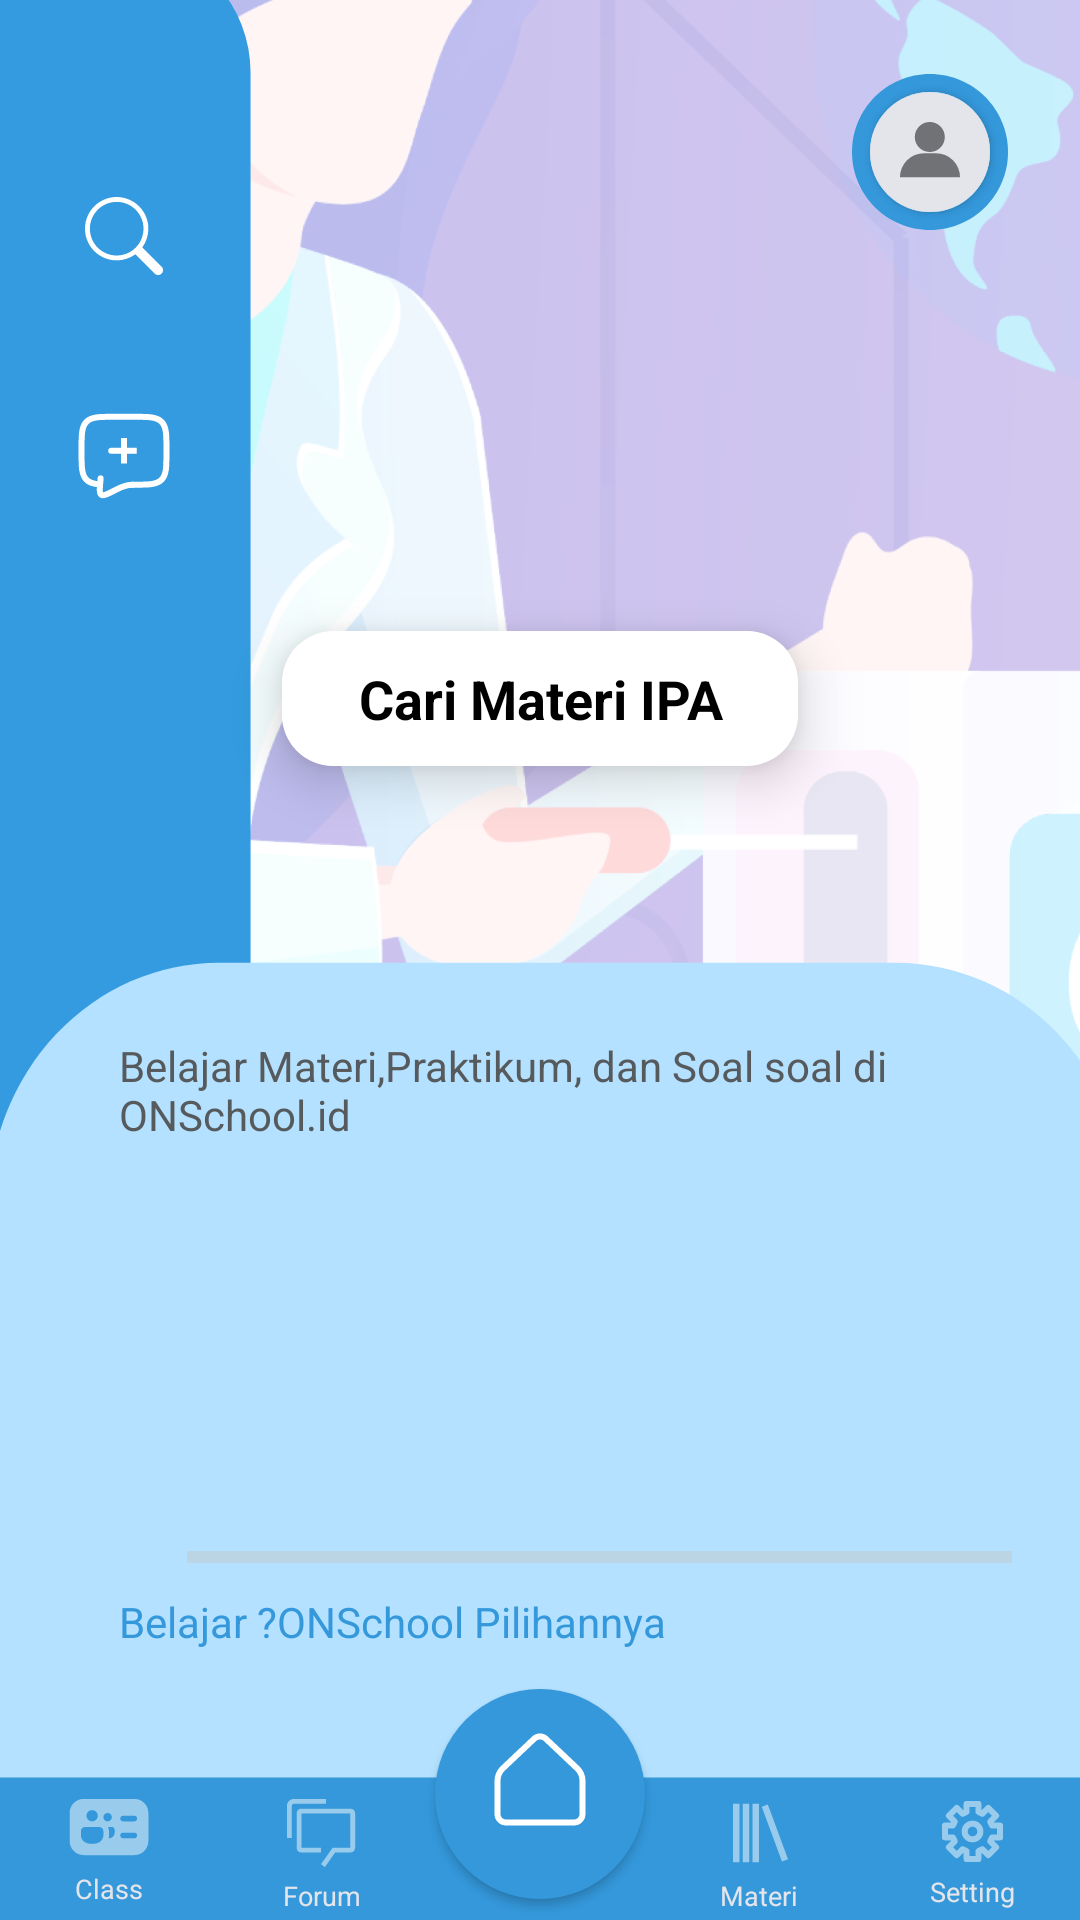

The Android layout XML behind this screen, and the referenced resources:
<!-- AndroidManifest.xml: application theme Theme.OnSchool -->
<!-- res/layout/layout_kelas_mapel.xml -->
<?xml version="1.0" encoding="utf-8"?>
 <androidx.constraintlayout.widget.ConstraintLayout xmlns:android="http://schemas.android.com/apk/res/android"
    xmlns:app="http://schemas.android.com/apk/res-auto"
    xmlns:tools="http://schemas.android.com/tools"
    android:layout_width="match_parent"
    android:layout_height="match_parent"
    android:background="@drawable/bg_kelas_mapel">
   <View
       android:layout_width="match_parent"
       android:layout_height="match_parent"
       android:background="@drawable/ic_bg_kelas_matkul"/>
    <Button
        android:id="@+id/kelas_mapel.btn_search_materi"
        android:layout_width="wrap_content"
        android:layout_height="wrap_content"
        android:layout_marginTop="32dp"
        android:background="@color/transparent"
        android:paddingTop="24dp"
        android:drawableTop="@drawable/ic_icon_search"
        app:layout_constraintEnd_toStartOf="@+id/guideline_kiri_layout_home"
        app:layout_constraintStart_toStartOf="parent"
        app:layout_constraintTop_toTopOf="@id/guideline_atas_layout_homr"
        tools:ignore="SpeakableTextPresentCheck" />

    <Button
        android:id="@+id/kelas_mapel.btn_add_chat"
        android:layout_width="wrap_content"
        android:layout_height="wrap_content"
        android:background="@color/transparent"
        android:paddingTop="24dp"
        android:drawableTop="@drawable/ic_icon_add_chat"
        app:layout_constraintEnd_toEndOf="@+id/kelas_mapel.btn_search_materi"
        app:layout_constraintStart_toStartOf="@+id/kelas_mapel.btn_search_materi"
        app:layout_constraintTop_toBottomOf="@+id/kelas_mapel.btn_search_materi"
        tools:ignore="SpeakableTextPresentCheck" />

    <androidx.cardview.widget.CardView
        android:id="@+id/frame_btn_cari_materi"
        android:layout_width="172dp"
        android:layout_height="45dp"
        app:cardCornerRadius="17dp"
        app:cardElevation="10dp"
        app:layout_constraintBottom_toTopOf="@+id/guideline_atas"
        app:layout_constraintEnd_toEndOf="parent"
        app:layout_constraintStart_toStartOf="parent"
        app:layout_constraintTop_toTopOf="parent"
        app:layout_constraintVertical_bias="0.7">

        <Button
            android:id="@+id/btn_cari_materi"
            android:layout_width="wrap_content"
            android:layout_height="wrap_content"
            android:background="@drawable/ic_btn_cari_materi"
            android:text="@string/cari_materi"
            android:textAllCaps="false"
            android:textAppearance="@style/roboto.black.Bold.18"
            app:layout_constraintBottom_toTopOf="@id/guideline_atas" />
    </androidx.cardview.widget.CardView>
    <View
        android:id="@+id/photo_profile"
        android:layout_width="52dp"
        android:layout_height="52dp"
        android:layout_marginTop="15dp"
        android:layout_marginEnd="10dp"
        android:background="@drawable/ic_frame_poto_profile_standard"
        android:contentDescription="@string/foto_profile"
        app:layout_constraintEnd_toStartOf="@+id/guideline_kanan_layout_home"
        app:layout_constraintTop_toTopOf="@id/guideline_atas_layout_homr" />

    <androidx.cardview.widget.CardView
        android:id="@+id/cardView"
        android:layout_width="40dp"
        android:layout_height="40dp"
        app:cardCornerRadius="20dp"
        app:layout_constraintBottom_toBottomOf="@+id/photo_profile"
        app:layout_constraintEnd_toEndOf="@+id/photo_profile"
        app:layout_constraintStart_toStartOf="@+id/photo_profile"
        app:layout_constraintTop_toTopOf="@+id/photo_profile">

        <ImageButton
            android:id="@+id/btn_photo_profile"
            android:layout_width="wrap_content"
            android:layout_height="wrap_content"
            android:background="@drawable/ic_circular"
            android:scaleType="centerInside"
            android:src="@drawable/ic_photo_profile"
            tools:ignore="SpeakableTextPresentCheck,TouchTargetSizeCheck" />
    </androidx.cardview.widget.CardView>

    <TextView
        android:id="@+id/kelas_mapel.label1"
        android:layout_width="wrap_content"
        android:layout_height="wrap_content"
        android:text="@string/kelas_mapel.label1"
        android:textAppearance="@style/roboto.abu_abu_gelap.Normal.14"
        app:layout_constraintStart_toStartOf="@+id/guideline_kiri"
        app:layout_constraintTop_toTopOf="@id/guideline_atas" />

    <androidx.recyclerview.widget.RecyclerView
        android:id="@+id/kelas_mapel.list_mapel"
        android:layout_width="match_parent"
        android:layout_height="116dp"
        android:layout_marginTop="5dp"
        app:layout_constraintStart_toStartOf="@id/kelas_mapel.label1"
        app:layout_constraintTop_toBottomOf="@id/kelas_mapel.label1">

    </androidx.recyclerview.widget.RecyclerView>

    <View
        android:id="@+id/garis_horizontal"
        android:layout_width="275dp"
        android:layout_height="4dp"
        android:layout_marginTop="15dp"
        android:background="#70C4C4C4"
        app:layout_constraintEnd_toEndOf="@+id/kelas_mapel.list_mapel"
        app:layout_constraintStart_toStartOf="parent"
        app:layout_constraintTop_toBottomOf="@+id/kelas_mapel.list_mapel" />

    <TextView
        android:id="@+id/kelas_mapel.label2"
        android:layout_width="wrap_content"
        android:layout_height="wrap_content"
        android:layout_marginTop="10dp"
        android:text="@string/kelas_mapel.label2"
        android:textAppearance="@style/roboto.biru_laut.Normal.14"
        app:layout_constraintStart_toStartOf="@+id/guideline_kiri"
        app:layout_constraintTop_toBottomOf="@+id/garis_horizontal" />

    <include
        android:id="@+id/NavigationMenu"
        layout="@layout/layout_btn_home"
        android:layout_width="match_parent"
        android:layout_height="80dp"
        app:layout_constraintStart_toEndOf="parent"
        app:layout_constraintBottom_toBottomOf="parent"
        app:layout_constraintEnd_toEndOf="parent"/>

    <androidx.constraintlayout.widget.Guideline
        android:id="@+id/guideline_atas_layout_homr"
        android:layout_width="wrap_content"
        android:layout_height="wrap_content"
        android:orientation="horizontal"
        app:layout_constraintGuide_percent="0.01504788" />

    <androidx.constraintlayout.widget.Guideline
        android:id="@+id/guideline_kanan_layout_home"
        android:layout_width="wrap_content"
        android:layout_height="wrap_content"
        android:orientation="vertical"
        app:layout_constraintGuide_percent="0.96107054" />

    <androidx.constraintlayout.widget.Guideline
        android:id="@+id/guideline_kiri_layout_home"
        android:layout_width="wrap_content"
        android:layout_height="wrap_content"
        android:orientation="vertical"
        app:layout_constraintGuide_percent="0.23" />

    <androidx.constraintlayout.widget.Guideline
        android:id="@+id/guideline_atas"
        android:layout_width="wrap_content"
        android:layout_height="wrap_content"
        android:orientation="horizontal"
        app:layout_constraintGuide_percent="0.54" />

    <androidx.constraintlayout.widget.Guideline
        android:id="@+id/guideline_kiri"
        android:layout_width="wrap_content"
        android:layout_height="wrap_content"
        android:orientation="vertical"
        app:layout_constraintGuide_percent="0.11" />
</androidx.constraintlayout.widget.ConstraintLayout>
<!-- res/layout/layout_btn_home.xml (included above) -->
<?xml version="1.0" encoding="utf-8"?>
<androidx.constraintlayout.widget.ConstraintLayout xmlns:android="http://schemas.android.com/apk/res/android"
    xmlns:app="http://schemas.android.com/apk/res-auto"
    xmlns:tools="http://schemas.android.com/tools"
    android:layout_width="match_parent"
    android:layout_height="77dp"
    android:background="@drawable/ic_bg_home">

    <Button
        android:id="@+id/btn_kelas"
        android:layout_width="83dp"
        android:layout_height="47dp"
        android:background="@color/transparent"
        android:drawableTop="@drawable/ic_btn_class"
        android:paddingTop="6dp"
        android:text="@string/btn_class"
        android:textAppearance="@style/label_btn_home"
        app:layout_constraintBottom_toBottomOf="parent"
        app:layout_constraintEnd_toStartOf="@id/guideline1"
        app:layout_constraintStart_toStartOf="parent"
        tools:ignore="TouchTargetSizeCheck" />

    <Button
        android:id="@+id/btn_forum"
        android:layout_width="83dp"
        android:layout_height="47dp"
        android:layout_marginEnd="2dp"
        android:background="@color/transparent"
        android:drawableTop="@drawable/ic_btn_forum"
        android:paddingTop="5dp"
        android:text="@string/btn_forum"
        android:textAppearance="@style/label_btn_home"
        app:layout_constraintBottom_toBottomOf="parent"
        app:layout_constraintEnd_toStartOf="@id/guideline2"
        app:layout_constraintStart_toEndOf="@id/guideline1"
        tools:ignore="TouchTargetSizeCheck" />

    <Button
        android:id="@+id/btn_materi"
        android:layout_width="83dp"
        android:layout_height="47dp"
        android:layout_marginStart="2dp"
        android:background="@color/transparent"
        android:drawableTop="@drawable/ic_btn_materi"
        android:paddingTop="5dp"
        android:text="@string/btn_materi"
        android:textAppearance="@style/label_btn_home"
        app:layout_constraintBottom_toBottomOf="parent"
        app:layout_constraintEnd_toStartOf="@id/guideline4"
        app:layout_constraintStart_toEndOf="@id/guideline3"
        tools:ignore="TouchTargetSizeCheck" />

    <Button
        android:id="@+id/btn_setting"
        android:layout_width="83dp"
        android:layout_height="47dp"
        android:background="@color/transparent"
        android:drawableTop="@drawable/ic_btn_setting"
        android:paddingTop="7dp"
        android:text="@string/btn_setting"
        android:textAppearance="@style/label_btn_home"
        app:layout_constraintBottom_toBottomOf="parent"
        app:layout_constraintEnd_toEndOf="parent"
        app:layout_constraintStart_toStartOf="@+id/guideline4"
        tools:ignore="TouchTargetSizeCheck" />

    <Button
        android:id="@+id/btn_home"
        android:layout_width="70dp"
        android:layout_height="70dp"
        android:layout_marginBottom="7dp"
        android:background="@drawable/ic_btn_home_round"
        android:textAppearance="@style/label_btn_home"
        app:layout_constraintBottom_toBottomOf="parent"
        app:layout_constraintEnd_toStartOf="@id/guideline3"
        app:layout_constraintStart_toEndOf="@id/guideline2"
        tools:ignore="SpeakableTextPresentCheck" />

    <androidx.constraintlayout.widget.Guideline
        android:id="@+id/guideline1"
        android:layout_width="wrap_content"
        android:layout_height="wrap_content"
        android:orientation="vertical"
        app:layout_constraintGuide_percent="0.2" />
    <androidx.constraintlayout.widget.Guideline
        android:id="@+id/guideline2"
        android:layout_width="wrap_content"
        android:layout_height="wrap_content"
        android:orientation="vertical"
        app:layout_constraintGuide_percent="0.4" />
    <androidx.constraintlayout.widget.Guideline
        android:id="@+id/guideline3"
        android:layout_width="wrap_content"
        android:layout_height="wrap_content"
        android:orientation="vertical"
        app:layout_constraintGuide_percent="0.6" />
    <androidx.constraintlayout.widget.Guideline
        android:id="@+id/guideline4"
        android:layout_width="wrap_content"
        android:layout_height="wrap_content"
        android:orientation="vertical"
        app:layout_constraintGuide_percent="0.8" />
</androidx.constraintlayout.widget.ConstraintLayout>
<!-- resources referenced by this layout -->
<resources>
  <color name="transparent">#00000000</color>
  <!-- drawable ic_bg_home (drawable) -->
  <vector xmlns:android="http://schemas.android.com/apk/res/android"
      android:width="375dp"
      android:height="64dp"
      android:viewportWidth="375"
      android:viewportHeight="64">
    <path
        android:pathData="M-3,26h381v38h-381z"
        android:fillColor="@color/biru_laut"/>
  </vector>
  <!-- drawable ic_bg_kelas_matkul (drawable) -->
  <?xml version="1.0" encoding="utf-8"?>
  <layer-list xmlns:android="http://schemas.android.com/apk/res/android">
  
      <item
          android:drawable="@drawable/ic_bg_kelas_matkul_layout"
          android:top="-40dp"/>
  </layer-list>
  <!-- drawable ic_btn_cari_materi (drawable) -->
  <?xml version="1.0" encoding="utf-8"?>
  <shape
      xmlns:android="http://schemas.android.com/apk/res/android"
      android:shape="rectangle">
      <size android:width="172dp" android:height="45dp"/>
      <solid android:color="@color/white"/>
      <corners android:radius="1dp"/>
  </shape>
  <!-- drawable ic_btn_home_round (drawable) -->
  <?xml version="1.0" encoding="utf-8"?>
  <layer-list xmlns:android="http://schemas.android.com/apk/res/android">
      <item android:drawable="@drawable/ic_circular"/>
      <item android:drawable="@drawable/ic_btn_home"
          android:gravity="center"
          android:top="-9dp"/>
  </layer-list>
  <!-- drawable ic_btn_materi (drawable) -->
  <vector xmlns:android="http://schemas.android.com/apk/res/android"
      android:width="26dp"
      android:height="26dp"
      android:viewportWidth="26"
      android:viewportHeight="26">
    <path
        android:pathData="M7.5834,3.25H9.75V22.75H7.5834V3.25ZM4.3334,3.25H6.5V22.75H4.3334V3.25ZM10.8334,3.25H13V22.75H10.8334V3.25Z"
        android:fillColor="#ffffff"
        android:fillAlpha="0.5"/>
    <path
        android:pathData="M20.6505,22.5246L13.9089,4.2271L15.9424,3.4775L22.6839,21.775L20.6505,22.5246Z"
        android:fillColor="#ffffff"
        android:fillAlpha="0.5"/>
  </vector>
  <!-- drawable ic_circular (drawable) -->
  <?xml version="1.0" encoding="utf-8"?>
  <shape xmlns:android="http://schemas.android.com/apk/res/android" android:shape="oval">
      <solid android:color="@color/biru_laut" />
      <size android:height="77dp" android:width="77dp"/>
  </shape>
  <string name="btn_class">Class</string>
  <string name="btn_forum">Forum</string>
  <string name="btn_materi">Materi</string>
  <string name="btn_setting">Setting</string>
  <string name="cari_materi">Cari Materi IPA</string>
  <string name="foto_profile">foto Profile</string>
  <string name="kelas_mapel.label1">Belajar Materi,Praktikum, dan Soal soal di\nONSchool.id</string>
  <string name="kelas_mapel.label2">Belajar ?ONSchool Pilihannya</string>
  <style name="label_btn_home">
          <item name="fontFamily">
              Roboto
          </item>
          <item name="android:textSize">
              9sp
          </item>
          <item name="android:textStyle">
              normal
          </item>
          <item name="android:textColor">
              @color/abu_abu
          </item>
      </style>
  <style name="roboto.abu_abu_gelap.Normal.14">
          <item name="android:textSize">
              14sp
          </item>
      </style>
  <style name="roboto.biru_laut.Normal.14">
          <item name="android:textSize">
              14sp
          </item>
      </style>
  <style name="roboto.black.Bold.18">
          <item name="android:textSize">
              18sp
          </item>
      </style>
  <style name="Theme.OnSchool" parent="Theme.AppCompat.Light.NoActionBar">
          
          <item name="colorPrimary">#008EFF</item>
          <item name="colorPrimaryDark">#0085C1</item>
          <item name="colorAccent">#70C8EF</item>
          
      </style>
  <color name="biru_laut">#3498DB</color>
  <color name="white">#FFFFFFFF</color>
  <color name="abu_abu">#E3E5EB</color>
</resources>
